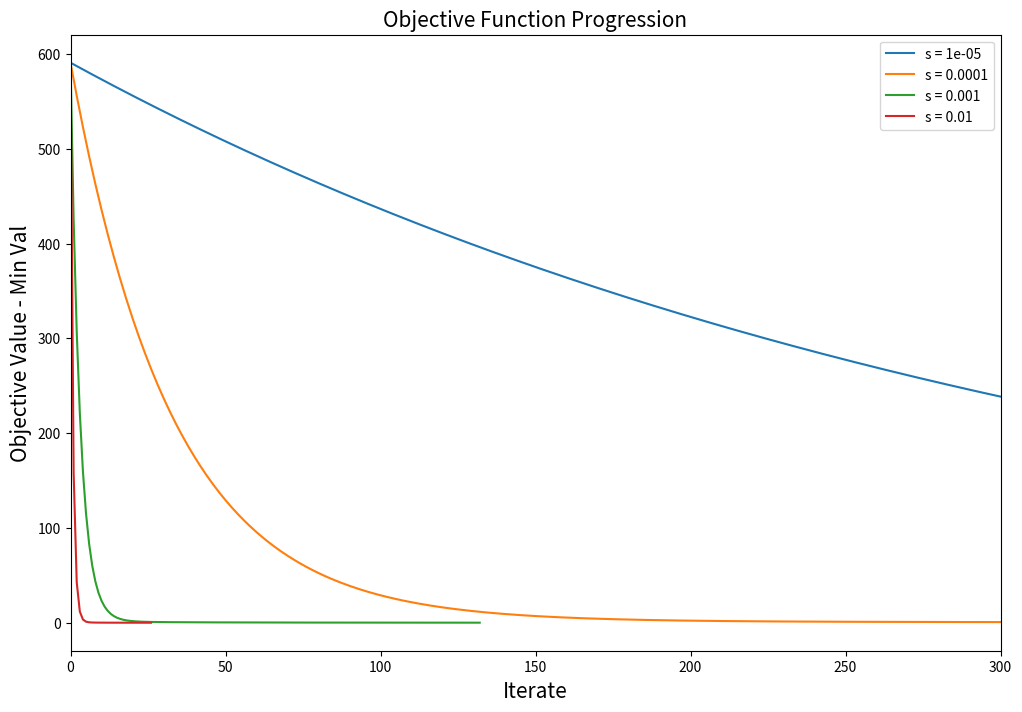
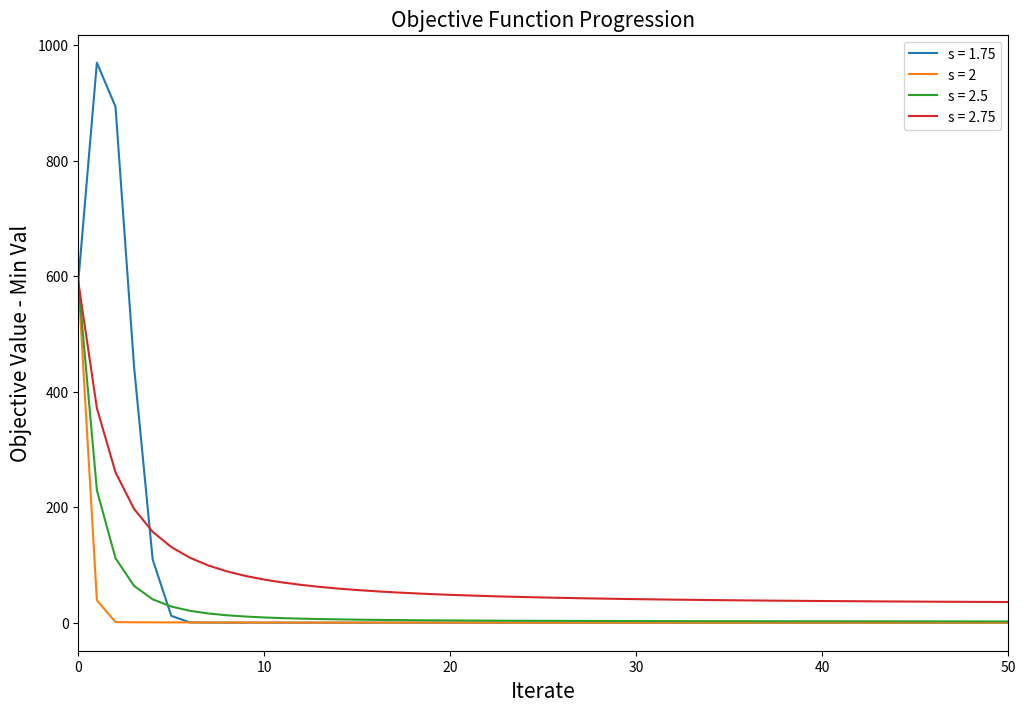
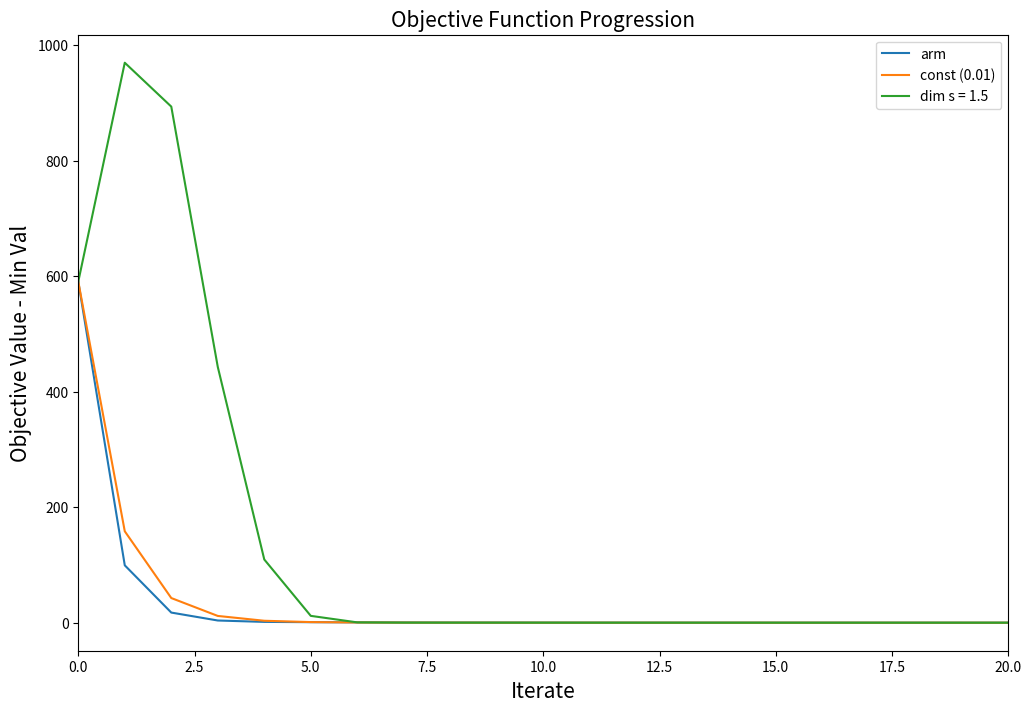

These figures' Python source, in order:
# import libraries
import numpy as np 
import matplotlib.pyplot as plt 
import pandas as pd 



def gen_data():
    '''
    Function to generate the random data
    '''
    A = np.random.random_sample((50,10)) 
    b = np.random.random_sample((50,1)) 

    A = 2 * A - .5

    return A,b


def armijo_chk(xk,m):
    '''
    Function that performs armijo inequality check
    '''
    dk = -grad_obj(xk)
    fk = obj_func(xk)

    fk_step = obj_func( xk + B**m * s * dk )

    return (fk - fk_step) >= (-sig * B**m * s * np.dot( grad_obj(xk).T , dk ))


def use_armijo(B,sigma,s):

    global A 
    global b
    global thresh

    x0 = np.ones((A.shape[1],1))
    xk = x0
    m = 1
    epsilon = 1e-4

    # Various values to store
    values = [xk]

    # Number of inequality check iterations
    m_iter = 0

    for i in range(1000):
        
        # Our inequality check to find next step size
        while (not armijo_chk(xk,m).item()):
            m += 1
        
        # Compute next step
        xk_1 = xk - B**m * s * grad_obj(xk)

        # Get change in time and store iterate
        # store difference from minimal
        values.append(xk_1)

        # Reset m
        m_iter += m
        m = 1

        # A check to see if we are close to minimum
        if abs((obj_func(xk_1)-obj_func(xk))) <= epsilon:
            break

        xk = xk_1

    return values, m_iter


def obj_func(x):
    '''
    The objective function we are trying to minimize
    '''
    global A 
    global b 

    b_ = np.dot(A,x)
    norm = np.linalg.norm( (b_ - b) )**2

    return .5 * norm


def grad_obj(x):
    '''
    Gradient of objective function to give direction
    of descent
    '''
    global A 
    global b 

    tmp1 = np.dot( np.dot(A.T,A), x )
    tmp2 = np.dot(A.T,b)

    return tmp1 - tmp2

def sgd_dim(A,b,s):

    global thresh

    x0 = np.ones((A.shape[1],1))
    xk = x0 

    values = [xk]
    c = 10

    for i in range(1,10000):

        # Get next iterate
        xk_1 = xk - (1/(i+c)**s) * grad_obj(xk)

        values.append(xk_1)

        # A check to see if we are close to minimum
        # if abs(obj_func(xk_1)-obj_func(xk)) <= thresh:
        #     # print("[+] Threshold met")
        #     break

        xk = xk_1

    return values

def sgd(A,b,s):

    global thresh

    x0 = np.ones((A.shape[1],1))
    xk = x0 

    values = [xk]

    while True:

        # Get next iterate
        xk_1 = xk - s * grad_obj(xk)

        values.append(xk_1)

        # A check to see if we are close to minimum
        if abs(obj_func(xk_1)-obj_func(xk)) <= thresh:
            # print("[+] Threshold met")
            break

        xk = xk_1

    return values


# Armijo parameters
B = .25
sig = .1
s = 1

# Threshold parameter
thresh = 1e-3

# Get the randomized data
A,b = gen_data()
u, sing, vh = np.linalg.svd(A)
print("")
print("\t[------ Results ------]",end="\n\n")
print("\t[A] Condition #: ",sing[0]/sing[-1],end="\n\n")

# Closed form solution to check algorithm progress
closed_form_solution = np.dot( np.linalg.inv( np.dot(A.T,A) ), np.dot(A.T,b) )
print("\tMin Val: ",obj_func(closed_form_solution),end="\n\n")

############################### CONSTANT STEP-SIZE 

consts = [1e-5,1e-4,1e-3,1e-2,]
const_vals = []
const_objs = []
for c in consts:
    values = sgd(A,b,c)
    obj_vals = [obj_func(xk) for xk in values]
    print("\t [{}] \tConst ==> {}\t # Iterations ==> {}".format(c,obj_vals[-1],len(obj_vals)))
    const_vals.append(values)
    const_objs.append(obj_vals)


plt.figure(figsize=(12,8))

plt.title("Objective Function Progression",fontsize=15)
plt.xlabel("Iterate", fontsize=15)
plt.ylabel("Objective Value - Min Val", fontsize=15)
plt.xlim([0,300])
# plt.ylim([obj_func(closed_form_solution),600])

for p in range(len(consts)):
    plt.plot(range(len(const_objs[p])),const_objs[p] - obj_func(closed_form_solution),label="s = " + str(consts[p]))

plt.legend()
plt.show()

###############################

############################### DIMINISHING STEP-SIZE

B = .25
sig = .1
s = 1

exps = [1.75,2, 2.5,2.75]
print("")
exps_vals = []
exps_objs = []
for e in exps:
    values = sgd_dim(A,b,e)
    obj_vals = [obj_func(xk) for xk in values]
    print("\t[{}] \tDim ==> {}\t # Iterations ==> {}".format(e,obj_vals[-1],len(obj_vals)))

    exps_vals.append(values)
    exps_objs.append(obj_vals)

plt.figure(figsize=(12,8))

plt.title("Objective Function Progression",fontsize=15)
plt.xlabel("Iterate", fontsize=15)
plt.ylabel("Objective Value - Min Val", fontsize=15)
plt.xlim([0,50])
# plt.ylim([obj_func(closed_form_solution),600])

for ex in range(len(exps)):
    plt.plot(range(len(exps_objs[ex])),exps_objs[ex] - obj_func(closed_form_solution),label="s = " + str(exps[ex]))

plt.legend()
plt.show()

###############################


############################### Armijo STEP-SIZE

arm_vals, m_iters = use_armijo(B,sig,s)
arm_obj_vals = [obj_func(xk) for xk in arm_vals]
print("")
print("\tArmijo ==> {}\t\t # Iterations ==> {}".format(arm_obj_vals[-1],len(arm_obj_vals)+m_iters))
print("")
plt.figure(figsize=(12,8))


plt.title("Objective Function Progression",fontsize=15)
plt.xlabel("Iterate", fontsize=15)
plt.ylabel("Objective Value - Min Val", fontsize=15)
plt.xlim([0,20])

plt.plot(range(len(arm_obj_vals)), arm_obj_vals - obj_func(closed_form_solution),label="arm") 
plt.plot(range(len(const_objs[-1])),const_objs[-1] - obj_func(closed_form_solution),label="const ({})".format(consts[-1]))
plt.plot(range(len(exps_objs[0])), exps_objs[0] - obj_func(closed_form_solution), label="dim s = 1.5")

plt.legend()
plt.show()

###############################
